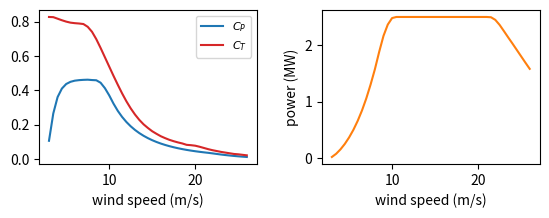

Source code (Python):
import numpy as np
import matplotlib.pyplot as plt
    
if __name__ == "__main__":

    power = [
          0.107505187,
          0.266432492,
          0.361366981,
          0.411011467,
          0.437455945,
          0.45022894,
          0.456897044,
          0.459942317,
          0.461616131,
          0.462535865,
          0.460486872,
          0.459229395,
          0.444919913,
          0.413358199,
          0.371631559,
          0.323536723,
          0.281393087,
          0.246262316,
          0.216744328,
          0.19176151,
          0.170475284,
          0.152226469,
          0.136492055,
          0.122853483,
          0.110973096,
          0.100576469,
          0.091439014,
          0.08337573,
          0.076233299,
          0.069883932,
          0.064220542,
          0.059152935,
          0.054604782,
          0.050511195,
          0.046816775,
          0.04347403,
          0.04044209,
          0.037610286,
          0.034453066,
          0.031039586,
          0.027704511,
          0.024674821,
          0.02197923,
          0.019514782,
          0.017288499,
          0.015274894,
          0.013472875 
        ]

    thrust = [
          0.827,
          0.826,
          0.817,
          0.808,
          0.8,
          0.794,
          0.791,
          0.789,
          0.786,
          0.77,
          0.741,
          0.698,
          0.647,
          0.593,
          0.539,
          0.485,
          0.433,
          0.383,
          0.337,
          0.296,
          0.26,
          0.229,
          0.203,
          0.182,
          0.163,
          0.148,
          0.134,
          0.123,
          0.113,
          0.105,
          0.098,
          0.092,
          0.084,
          0.082,
          0.079,
          0.073,
          0.066,
          0.059,
          0.053,
          0.048,
          0.043,
          0.039,
          0.035,
          0.031,
          0.029,
          0.026,
          0.023
        ]

    wind_speed = [
          3,
          3.5,
          4,
          4.5,
          5,
          5.5,
          6,
          6.5,
          7,
          7.5,
          8,
          8.5,
          9,
          9.5,
          10,
          10.5,
          11,
          11.5,
          12,
          12.5,
          13,
          13.5,
          14,
          14.5,
          15,
          15.5,
          16,
          16.5,
          17,
          17.5,
          18,
          18.5,
          19,
          19.5,
          20,
          20.5,
          21,
          21.5,
          22,
          22.5,
          23,
          23.5,
          24,
          24.5,
          25,
          25.5,
          26
        ]
    
    plt.figure(figsize=(5.5,2))
    plt.subplot(121)
    plt.plot(wind_speed,power,label=r"$C_P$",color="C0")
    plt.plot(wind_speed,thrust,label=r"$C_T$",color="C3")
    plt.legend(fontsize=8)
    plt.xlabel("wind speed (m/s)")
    plt.subplots_adjust(top=0.99,bottom=0.22,right=0.99,left=0.08,wspace=0.3)
    

    power_curve = np.zeros(len(wind_speed))
    rho = 1.225
    A = 117.8**2/4*np.pi
    for i in range(len(power_curve)):
        power_curve[i] = 0.5*rho*A*wind_speed[i]**3*power[i]

    plt.subplot(122)
    plt.plot(wind_speed,power_curve/1E6,color="C1")
    plt.xlabel("wind speed (m/s)")
    plt.ylabel("power (MW)")
    

    plt.savefig("cp_ct.pdf",transparent=True)
    plt.show()